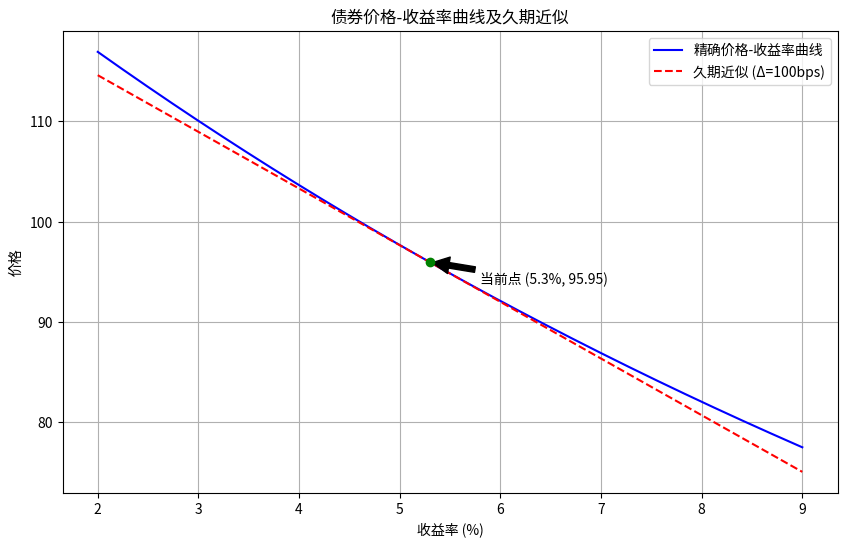

Python code for this plot:
import numpy as np
import matplotlib.pyplot as plt
from scipy.optimize import root_scalar
import os

def calculate_bond_price(yield_to_maturity, face_value, coupon_rate, years_to_maturity, periods_per_year=2):
    """
    计算债券精确价格
    """
    coupon_payment = face_value * coupon_rate / periods_per_year
    total_periods = years_to_maturity * periods_per_year
    discount_rates = (1 + yield_to_maturity / periods_per_year) ** np.arange(1, total_periods + 1)

    # 现金流现值
    cash_flows = np.full(total_periods, coupon_payment)
    cash_flows[-1] += face_value  # 最后一期加上面值

    present_values = cash_flows / discount_rates
    bond_price = np.sum(present_values)

    return bond_price

def calculate_duration(yield_to_maturity, face_value, coupon_rate, years_to_maturity, periods_per_year=2):
    """
    计算麦考利久期和修正久期
    """
    coupon_payment = face_value * coupon_rate / periods_per_year
    total_periods = years_to_maturity * periods_per_year
    ytm_period = yield_to_maturity / periods_per_year

    # 计算每期现金流的现值
    cash_flows = np.full(total_periods, coupon_payment)
    cash_flows[-1] += face_value
    discount_factors = (1 + ytm_period) ** np.arange(1, total_periods + 1)
    present_values = cash_flows / discount_factors

    # 麦考利久期
    time_periods = np.arange(1, total_periods + 1) / periods_per_year
    macaulay_duration = np.sum(time_periods * present_values) / np.sum(present_values)

    # 修正久期
    modified_duration = macaulay_duration / (1 + ytm_period)

    return macaulay_duration, modified_duration

def plot_price_yield_curve(face_value, coupon_rate, years_to_maturity, current_yield, yield_shift_bps=100):
    """
    绘制价格-收益率曲线，并叠加久期近似
    """
    # 生成收益率范围
    yield_min = 0.02
    yield_max = 0.09
    yields = np.linspace(yield_min, yield_max, 200)

    # 计算精确价格
    prices = np.array([calculate_bond_price(y, face_value, coupon_rate, years_to_maturity) for y in yields])

    # 计算当前收益率下的久期
    _, modified_duration = calculate_duration(current_yield, face_value, coupon_rate, years_to_maturity)

    # 当前价格
    current_price = calculate_bond_price(current_yield, face_value, coupon_rate, years_to_maturity)

    # 久期近似线
    approx_prices = current_price * (1 - modified_duration * (yields - current_yield))

    # 创建图形
    plt.figure(figsize=(10, 6))
    plt.plot(yields * 100, prices, label='精确价格-收益率曲线', color='blue')
    plt.plot(yields * 100, approx_prices, '--', label=f'久期近似 (Δ={yield_shift_bps}bps)', color='red')

    # 标记当前点
    plt.scatter(current_yield * 100, current_price, color='green', zorder=5)
    plt.annotate(f'当前点 ({current_yield*100:.1f}%, {current_price:.2f})',
                 xy=(current_yield * 100, current_price),
                 xytext=(current_yield * 100 + 0.5, current_price - 2),
                 arrowprops=dict(facecolor='black', shrink=0.05))

    # 设置图形属性
    plt.title('债券价格-收益率曲线及久期近似')
    plt.xlabel('收益率 (%)')
    plt.ylabel('价格')
    plt.grid(True)
    plt.legend()

    # 保存图形
    figure_path = 'bond_price_yield_curve.png'
    plt.savefig(figure_path)
    plt.close()

    return figure_path

def main():
    # 债券参数
    face_value = 100
    coupon_rate = 0.046
    years_to_maturity = 7
    current_yield = 0.053
    yield_shift_bps = 100  # 收益率变动幅度（基点）

    # 计算收益率上升100bps后的精确价格
    new_yield = current_yield + yield_shift_bps / 10000
    price_at_up100bp = calculate_bond_price(new_yield, face_value, coupon_rate, years_to_maturity)

    # 计算久期法估计的相对价格变化
    _, modified_duration = calculate_duration(current_yield, face_value, coupon_rate, years_to_maturity)
    dur_approx_change_up100bp = -modified_duration * (yield_shift_bps / 10000) * 100  # 转换为百分比

    # 绘制图形
    figure_path = plot_price_yield_curve(face_value, coupon_rate, years_to_maturity, current_yield, yield_shift_bps)

    # 存储结果
    result = {
        'price_at_up100bp': price_at_up100bp,
        'dur_approx_change_up100bp': dur_approx_change_up100bp,
        'figure_path': os.path.abspath(figure_path)
    }

    return result

# 运行主函数
result = main()
print(result)
